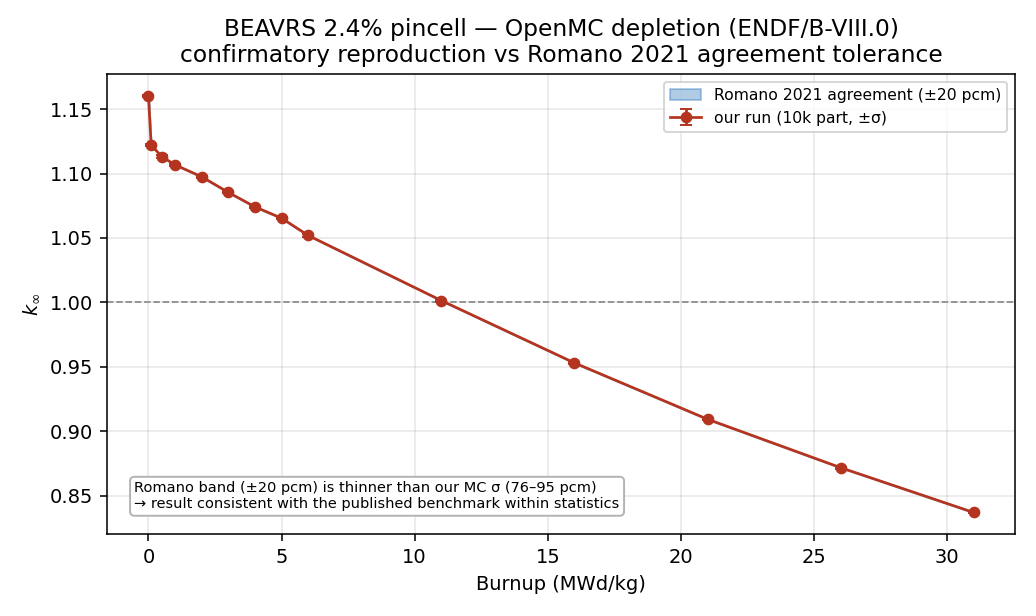

The table this chart was drawn from, first rows:
burnup_MWd_kg, k_eff, sigma
0.000, 1.16, 0.000950
0.100, 1.122, 0.000889
0.500, 1.113, 0.000949
1.000, 1.107, 0.000811
2.000, 1.097, 0.000882
3.000, 1.085, 0.000767
4.000, 1.074, 0.000799
5.000, 1.065, 0.000802
6.000, 1.052, 0.000892
11, 1.001, 0.000772
16, 0.9532, 0.000766
21, 0.9095, 0.000800
26, 0.8719, 0.000880
31, 0.8371, 0.000762
